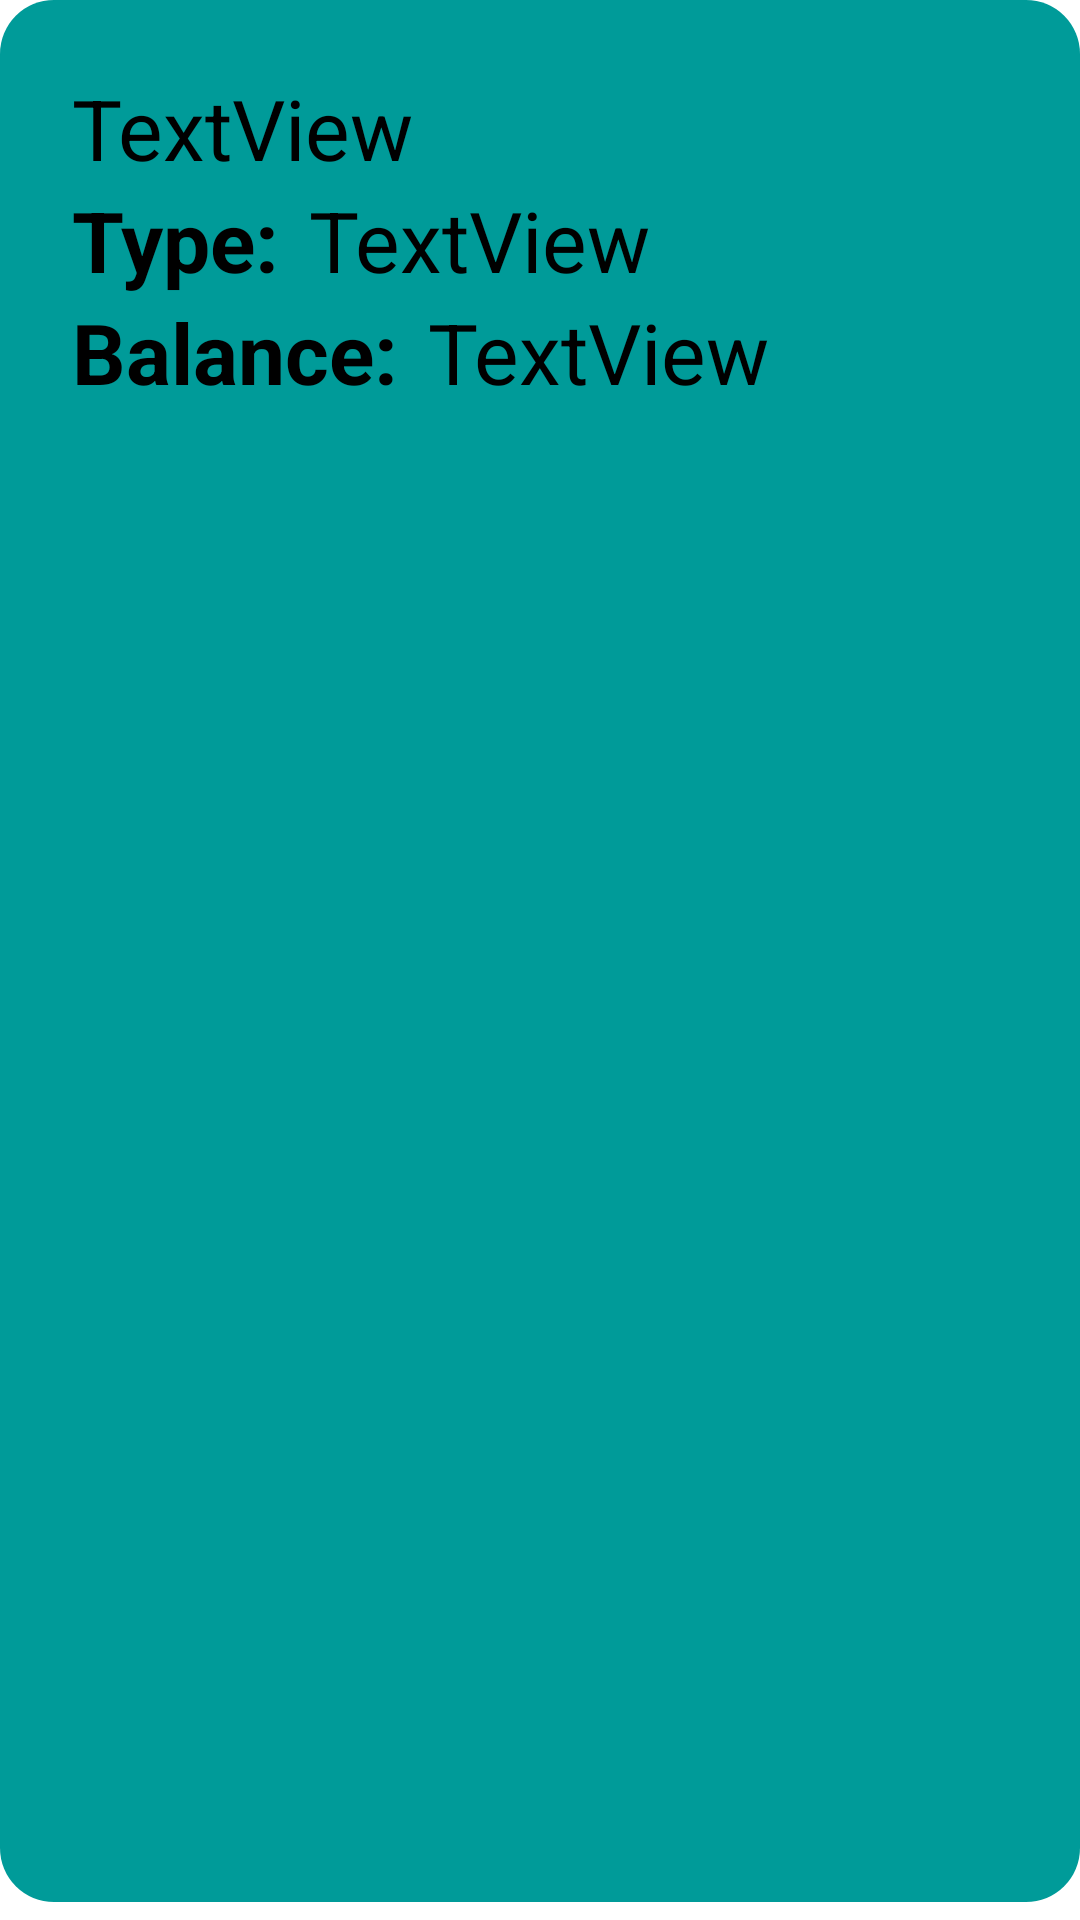

The Android layout XML behind this screen, and the referenced resources:
<!-- AndroidManifest.xml: application theme Theme.TheGreatTravelAgency -->
<!-- res/layout/my_row_passenger.xml -->
<?xml version="1.0" encoding="utf-8"?>
<LinearLayout xmlns:android="http://schemas.android.com/apk/res/android"
    android:layout_width="match_parent"
    android:layout_height="wrap_content"
    xmlns:app="http://schemas.android.com/apk/res-auto"
    android:orientation="vertical"
    android:id="@+id/id_linearlayout_passenger">

    <androidx.cardview.widget.CardView
        android:layout_width="match_parent"
        android:layout_height="match_parent"
        android:layout_marginBottom="6dp"
        app:cardCornerRadius="18dp">

        <androidx.constraintlayout.widget.ConstraintLayout
            android:layout_width="match_parent"
            android:layout_height="match_parent"
            android:background="@color/teal_300"
            android:padding="24dp">

            <TextView
                android:id="@+id/tv_passenger_name"
                android:layout_width="wrap_content"
                android:layout_height="wrap_content"
                android:text="TextView"
                android:textColor="@color/black"
                android:textSize="28dp" />
            <TextView
                android:id="@+id/tv_type"
                android:layout_width="wrap_content"
                android:layout_height="wrap_content"
                android:text="Type:"
                android:textColor="@color/black"
                android:textSize="28dp"
                android:textStyle="bold"
                app:layout_constraintTop_toBottomOf="@id/tv_passenger_name"/>
            <TextView
                android:id="@+id/tv_passenger_type"
                android:layout_width="wrap_content"
                android:layout_height="wrap_content"
                android:text="TextView"
                android:textColor="@color/black"
                android:textSize="28dp"
                app:layout_constraintTop_toBottomOf="@id/tv_passenger_name"
                android:layout_marginLeft="10dp"
                app:layout_constraintLeft_toRightOf="@id/tv_type"/>
            <TextView
                android:id="@+id/tv_balance"
                android:layout_width="wrap_content"
                android:layout_height="wrap_content"
                android:text="Balance:"
                android:textColor="@color/black"
                android:textSize="28dp"
                android:textStyle="bold"
                app:layout_constraintTop_toBottomOf="@id/tv_type"/>
            <TextView
                android:id="@+id/tv_passenger_balance"
                android:layout_width="wrap_content"
                android:layout_height="wrap_content"
                android:text="TextView"
                android:textColor="@color/black"
                android:textSize="28dp"
                app:layout_constraintTop_toBottomOf="@id/tv_type"
                android:layout_marginLeft="10dp"
                app:layout_constraintLeft_toRightOf="@+id/tv_balance"
                />
        </androidx.constraintlayout.widget.ConstraintLayout>
    </androidx.cardview.widget.CardView>
</LinearLayout>
<!-- resources referenced by this layout -->
<resources>
  <color name="black">#FF000000</color>
  <color name="teal_300">#009B99</color>
  <style name="Theme.TheGreatTravelAgency" parent="Theme.MaterialComponents.DayNight.DarkActionBar">
          
          <item name="colorPrimary">@color/teal_700</item>
          <item name="colorPrimaryVariant">@color/teal_300</item>
          <item name="colorOnPrimary">@color/white</item>
          
          <item name="colorSecondary">@color/teal_200</item>
          <item name="colorSecondaryVariant">@color/teal_700</item>
          <item name="colorOnSecondary">@color/black</item>
          
          <item name="android:statusBarColor" tools:targetApi="l">?attr/colorPrimaryVariant</item>
          
      </style>
  <color name="teal_700">#FF018786</color>
  <color name="white">#FFFFFFFF</color>
  <color name="teal_200">#FF03DAC5</color>
</resources>
